Image classification data set "spiral_processed" (mahimairaja/NUS_007 on GitHub). Class labels (2): healthy, parkinson.

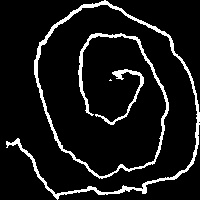
Label: parkinson

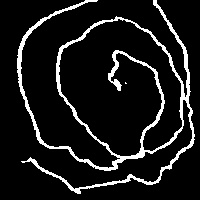
Label: parkinson

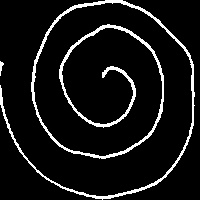
Label: healthy

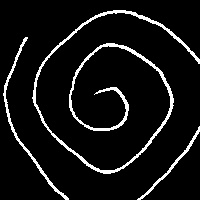
Label: healthy

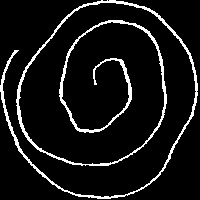
Label: healthy

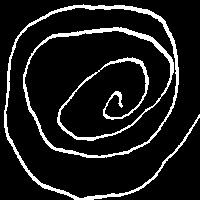
Label: parkinson
